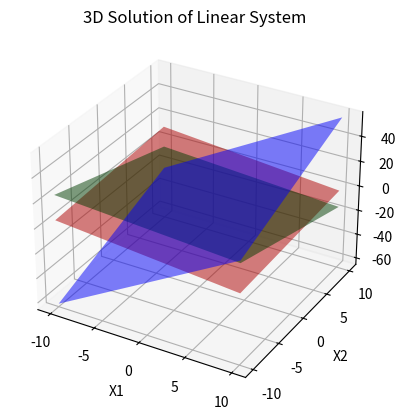

Write Python code to recreate this figure.
import numpy as np
import matplotlib.pyplot as plt
from mpl_toolkits.mplot3d import Axes3D

A = np.array([[2, -1, 3], 
              [1,  3, 2], 
              [4,  2, -1]])
B = np.array([5, 10, 3])  # Constant terms vector

solution = np.linalg.solve(A, B)

print("Solution:", solution)

x1, x2, x3 = solution

fig = plt.figure()
ax = fig.add_subplot(111, projection='3d')

x = np.linspace(-10, 10, 100)
y = np.linspace(-10, 10, 100)
X, Y = np.meshgrid(x, y)

Z1 = (B[0] - A[0, 0] * X - A[0, 1] * Y) / A[0, 2]
Z2 = (B[1] - A[1, 0] * X - A[1, 1] * Y) / A[1, 2]
Z3 = (B[2] - A[2, 0] * X - A[2, 1] * Y) / A[2, 2]

ax.plot_surface(X, Y, Z1, alpha=0.5, rstride=100, cstride=100, color='r', label='Plane 1')
ax.plot_surface(X, Y, Z2, alpha=0.5, rstride=100, cstride=100, color='g', label='Plane 2')
ax.plot_surface(X, Y, Z3, alpha=0.5, rstride=100, cstride=100, color='b', label='Plane 3')

ax.set_xlabel('X1')
ax.set_ylabel('X2')
ax.set_zlabel('X3')
ax.set_title('3D Solution of Linear System')

plt.show()
